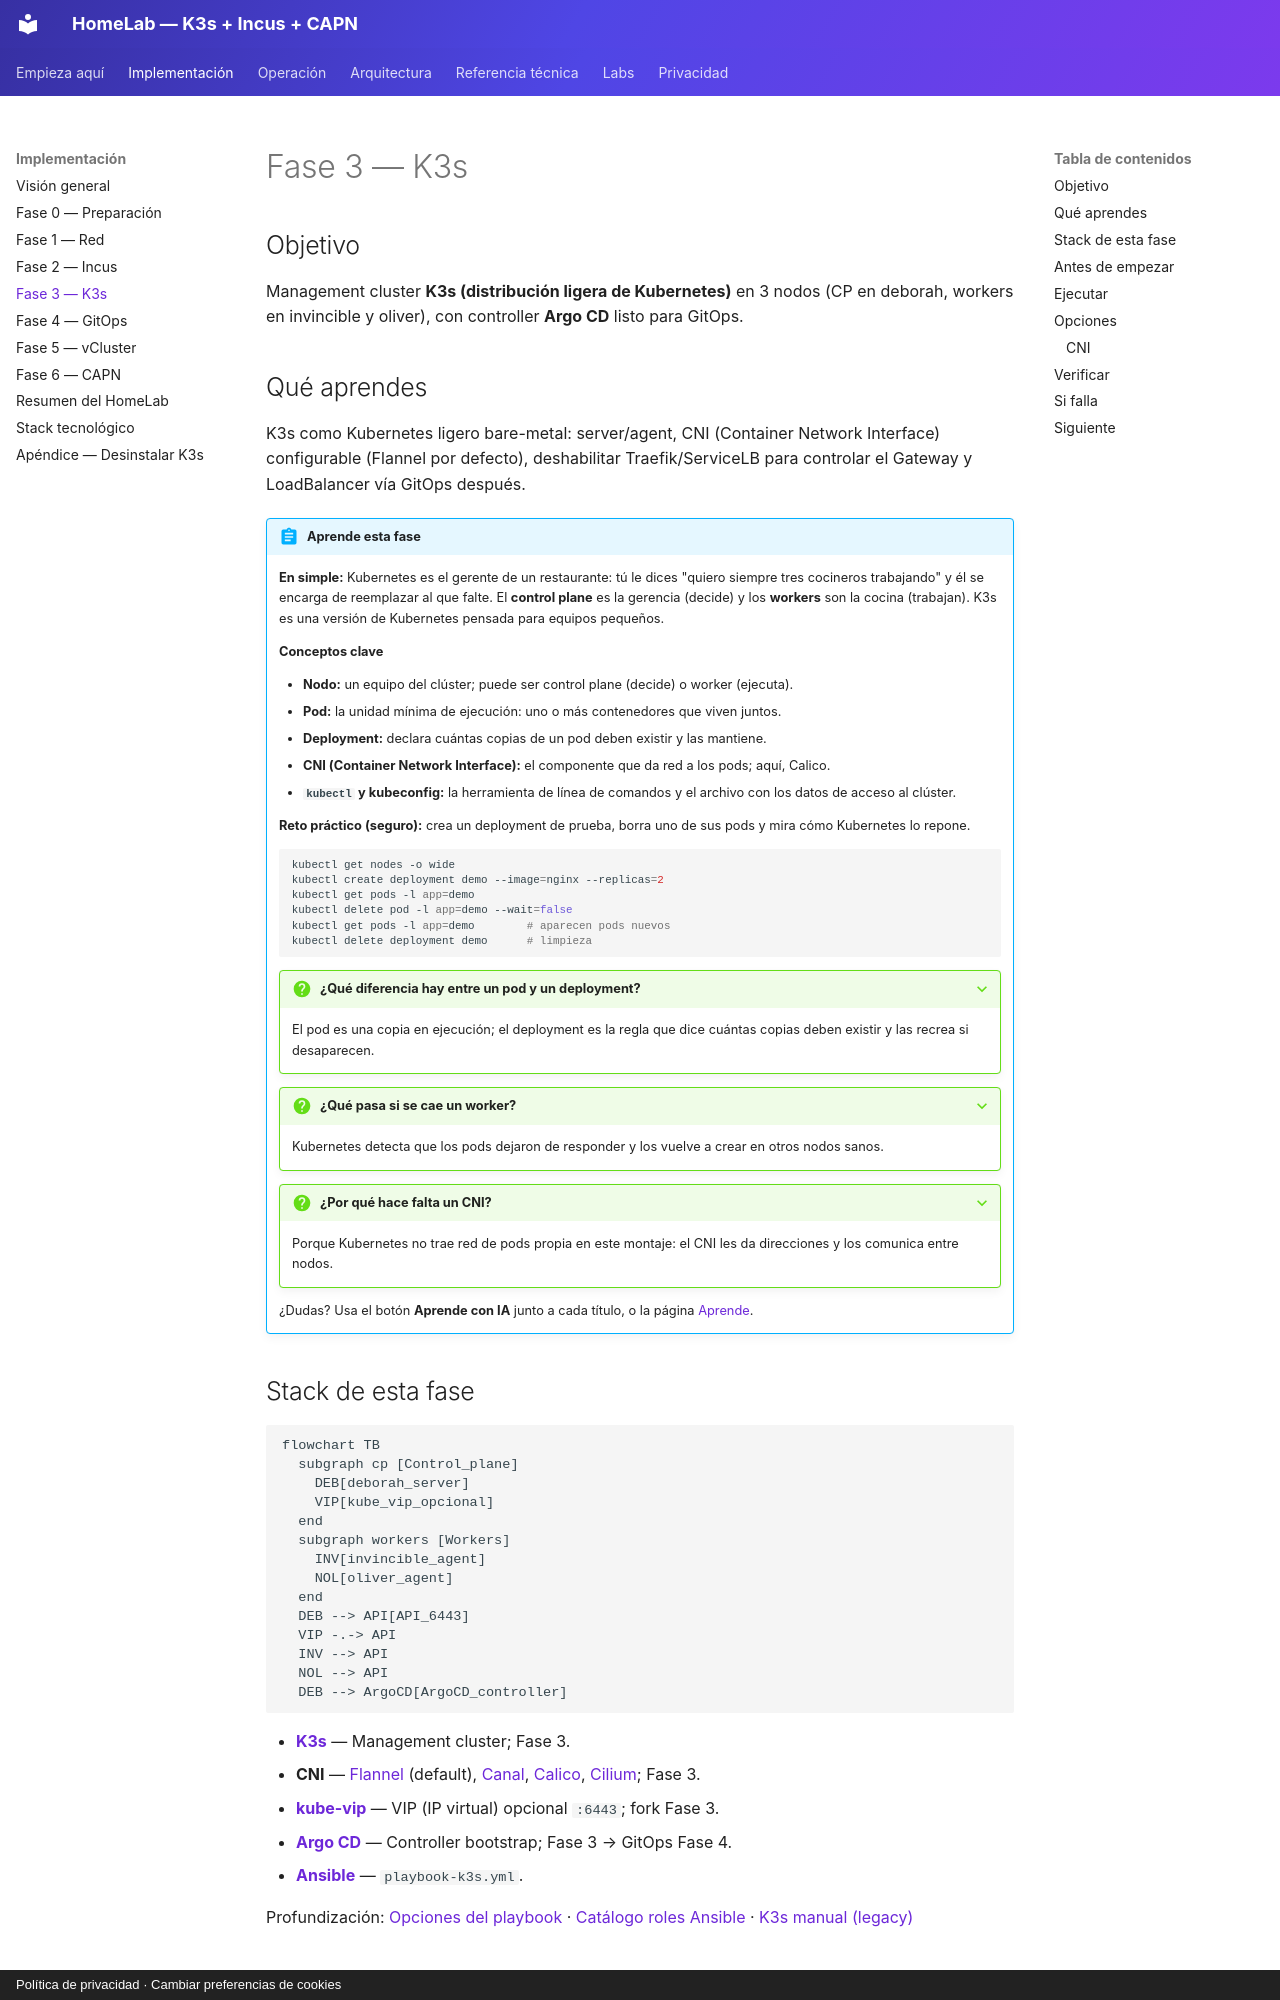

repository: symintel/homelab · page: implementacion/fase-3-k3s/index.html · generator: mkdocs · copyright: Política de privacidad · Cambiar preferencias de cookies

# Fase 3 — K3s

## Objetivo

Management cluster **K3s (distribución ligera de Kubernetes)** en 3 nodos (CP en deborah, workers en invincible y
oliver), con controller **Argo CD** listo para GitOps.

## Qué aprendes

K3s como Kubernetes ligero bare-metal: server/agent, CNI (Container Network Interface) configurable
(Flannel por defecto), deshabilitar Traefik/ServiceLB para controlar el Gateway y
LoadBalancer vía GitOps después.

!!! abstract "Aprende esta fase"
    **En simple:** Kubernetes es el gerente de un restaurante: tú le dices "quiero siempre tres
    cocineros trabajando" y él se encarga de reemplazar al que falte. El **control plane** es la gerencia
    (decide) y los **workers** son la cocina (trabajan). K3s es una versión de Kubernetes pensada para
    equipos pequeños.

    **Conceptos clave**

    - **Nodo:** un equipo del clúster; puede ser control plane (decide) o worker (ejecuta).
    - **Pod:** la unidad mínima de ejecución: uno o más contenedores que viven juntos.
    - **Deployment:** declara cuántas copias de un pod deben existir y las mantiene.
    - **CNI (Container Network Interface):** el componente que da red a los pods; aquí, Calico.
    - **`kubectl` y kubeconfig:** la herramienta de línea de comandos y el archivo con los datos de acceso al clúster.

    **Reto práctico (seguro):** crea un deployment de prueba, borra uno de sus pods y mira cómo Kubernetes lo repone.

    ```bash
    kubectl get nodes -o wide
    kubectl create deployment demo --image=nginx --replicas=2
    kubectl get pods -l app=demo
    kubectl delete pod -l app=demo --wait=false
    kubectl get pods -l app=demo        # aparecen pods nuevos
    kubectl delete deployment demo      # limpieza
    ```

    ??? question "¿Qué diferencia hay entre un pod y un deployment?"
        El pod es una copia en ejecución; el deployment es la regla que dice cuántas copias deben existir
        y las recrea si desaparecen.

    ??? question "¿Qué pasa si se cae un worker?"
        Kubernetes detecta que los pods dejaron de responder y los vuelve a crear en otros nodos sanos.

    ??? question "¿Por qué hace falta un CNI?"
        Porque Kubernetes no trae red de pods propia en este montaje: el CNI les da direcciones y los
        comunica entre nodos.

    ¿Dudas? Usa el botón **Aprende con IA** junto a cada título, o la página [Aprende](../aprende.md).

## Stack de esta fase

```mermaid
flowchart TB
  subgraph cp [Control_plane]
    DEB[deborah_server]
    VIP[kube_vip_opcional]
  end
  subgraph workers [Workers]
    INV[invincible_agent]
    NOL[oliver_agent]
  end
  DEB --> API[API_6443]
  VIP -.-> API
  INV --> API
  NOL --> API
  DEB --> ArgoCD[ArgoCD_controller]
```

- **[K3s](https://docs.k3s.io/)** — Management cluster; Fase 3.
- **CNI** — [Flannel](https://github.com/flannel-io/flannel) (default), [Canal](https://docs.tigera.io/calico/latest/getting-started/kubernetes/flannel/flannel), [Calico](https://docs.tigera.io/calico/latest/about/), [Cilium](https://docs.cilium.io/); Fase 3.
- **[kube-vip](https://kube-vip.io/)** — VIP (IP virtual) opcional `:6443`; fork Fase 3.
- **[Argo CD](https://argo-cd.readthedocs.io/)** — Controller bootstrap; Fase 3 → GitOps Fase 4.
- **[Ansible](https://docs.ansible.com/)** — `playbook-k3s.yml`.

Profundización: [Opciones del playbook](../k3s/playbook-options.md) · [Catálogo roles Ansible](../ansible/index.md) · [K3s manual (legacy)](../k3s/index.md)

## Antes de empezar

- [ ] [Fases 0](fase-0-preparacion.md), [1](fase-1-red.md) y [2](fase-2-incus.md) completadas.
- [ ] Incus cluster healthy (opcional pero recomendado antes de CAPN).
